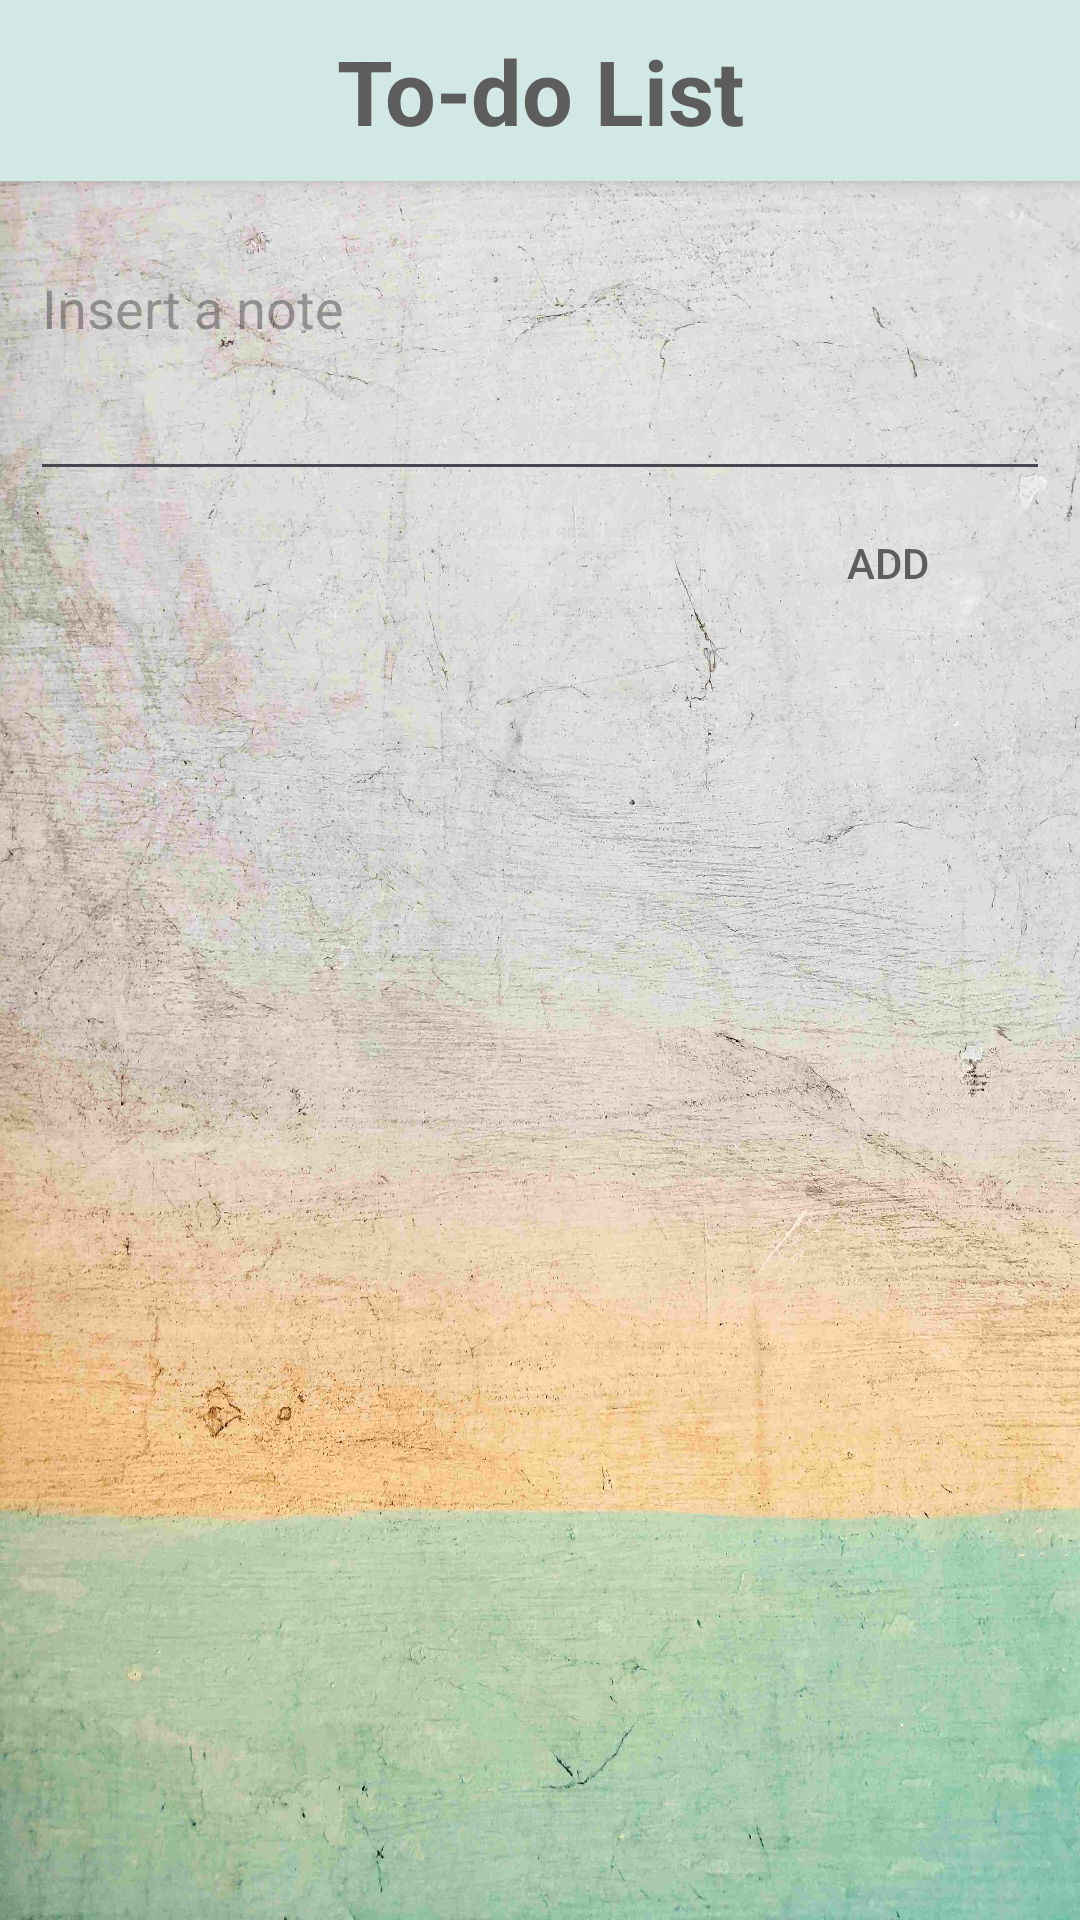

Here is an Android app screen rendered from its layout file. Give the layout XML and the strings, colors and styles it references.
<!-- AndroidManifest.xml: application theme Theme.ShoppingListFinalProject -->
<!-- res/layout/fragment_to_do_list.xml -->
<?xml version="1.0" encoding="utf-8"?>
<FrameLayout xmlns:android="http://schemas.android.com/apk/res/android"
    xmlns:tools="http://schemas.android.com/tools"
    xmlns:app="http://schemas.android.com/apk/res-auto"
    android:layout_width="match_parent"
    android:layout_height="match_parent"
    android:background="@drawable/twocolors"
    tools:context=".ToDoList">

    <ScrollView
        android:layout_width="match_parent"
        android:layout_height="match_parent"
        android:fillViewport="true">

        <LinearLayout
            android:layout_width="match_parent"
            android:layout_height="wrap_content"
            android:orientation="vertical"
            tools:context=".ShoppingListFragment">

            <TextView
                android:id="@+id/textView"
                android:layout_width="match_parent"
                android:layout_height="wrap_content"
                android:text="To-do List"
                android:layout_marginBottom="20dp"
                android:paddingTop="10dp"
                android:paddingBottom="10dp"
                android:background="@color/primaryVariant"
                android:textAlignment="center"
                android:textColor="@color/primaryText"
                android:textSize="30sp"
                android:elevation="4dp"
                android:textStyle="bold" />

            <LinearLayout
                android:layout_width="match_parent"
                android:layout_height="wrap_content"
                android:orientation="vertical">

                <EditText
                    android:id="@+id/editTextInsertItem"
                    android:layout_width="match_parent"
                    android:layout_height="wrap_content"
                    android:layout_marginHorizontal="10dp"
                    android:ems="10"
                    android:gravity="start|top"
                    android:hint="Insert a note"
                    android:inputType="textMultiLine"
                    android:lines="3"
                    android:singleLine="false" />

                <Button
                    android:id="@+id/addItemButton"
                    style="@style/CustomButtonStyle"
                    android:layout_width="wrap_content"
                    android:layout_height="wrap_content"
                    android:layout_gravity="end"
                    android:layout_marginEnd="20dp"
                    android:text="Add"
                    android:textColor="@color/primaryText"
                    app:backgroundTint="@null" />
            </LinearLayout>

            <LinearLayout
                android:id="@+id/itemsContainer"
                android:layout_width="match_parent"
                android:layout_height="wrap_content"
                android:orientation="vertical"
                android:layout_marginTop="10dp"
                android:layout_marginHorizontal="20dp">

            </LinearLayout>

        </LinearLayout>
    </ScrollView>



</FrameLayout>
<!-- resources referenced by this layout -->
<resources>
  <color name="primaryText">#5D5D5D</color>
  <color name="primaryVariant">#D1E8E4</color>
  <!-- drawable twocolors: jpg bitmap (drawable, 524313 bytes) -->
  <style name="CustomButtonStyle">
          <item name="android:background">@drawable/button_background</item>
          <item name="android:textColor">#FFFFFF</item>
      </style>
  <style name="Theme.ShoppingListFinalProject" parent="Base.Theme.ShoppingListFinalProject" />
  <style name="Base.Theme.ShoppingListFinalProject" parent="Theme.Material3.DayNight.NoActionBar">
          
          
      </style>
</resources>
